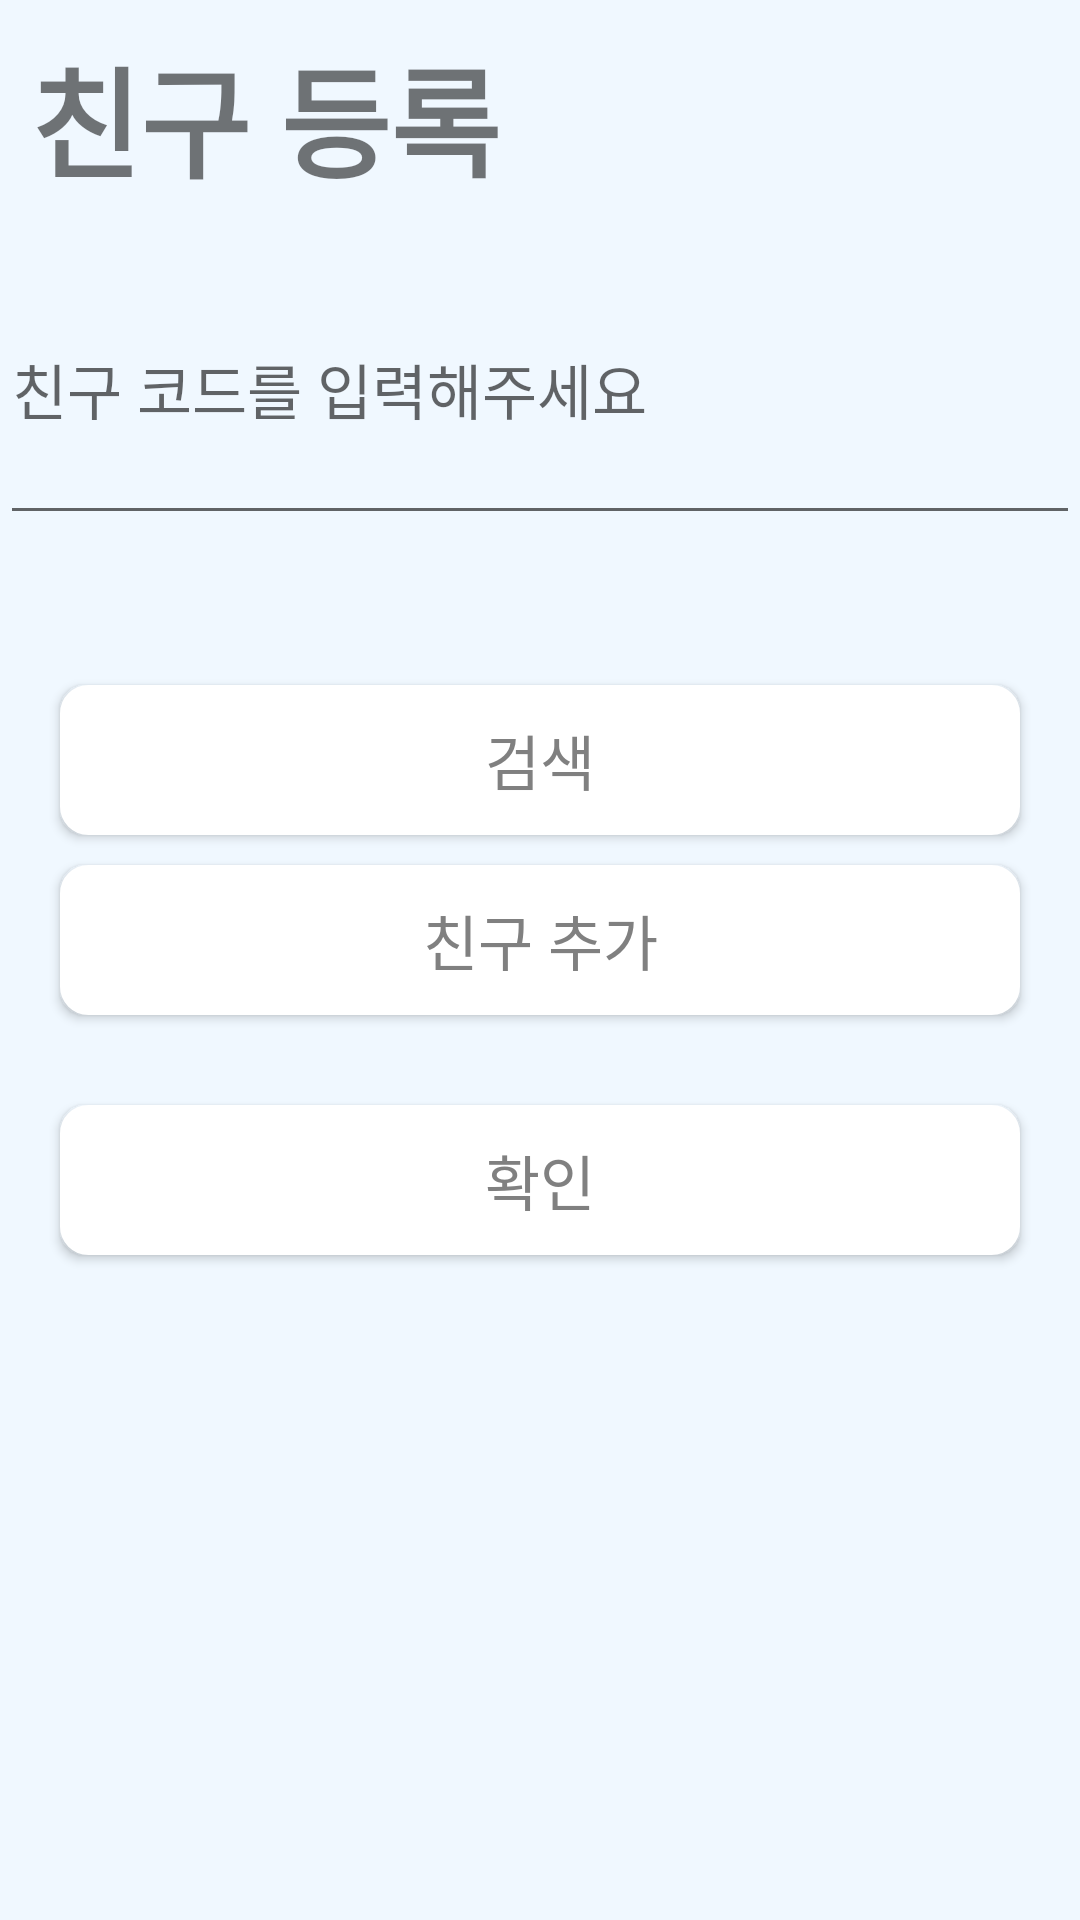

Write the Android layout XML for this screen, with the resource values it uses.
<!-- AndroidManifest.xml: application theme MaterialTheme -->
<!-- res/layout/dialog_friend_register.xml -->
<?xml version="1.0" encoding="utf-8"?>
<LinearLayout xmlns:android="http://schemas.android.com/apk/res/android"
    android:layout_width="match_parent"
    android:layout_height="wrap_content"
    android:layout_marginBottom="20dp"
    android:background="@color/primary_bg"
    android:orientation="vertical">
    <TextView
        android:layout_width="wrap_content"
        android:layout_height="wrap_content"
        android:textSize="40dp"
        android:text="친구 등록"
        android:layout_margin="10dp"
        android:textStyle="bold"
        />

    <EditText
        android:id="@+id/friendCodeArea"
        android:hint="친구 코드를 입력해주세요"
        android:layout_width="match_parent"
        android:textSize="20sp"
        android:layout_height="100dp" />

    <TextView
        android:id="@+id/friendNicknameArea"
        android:layout_width="match_parent"
        android:textSize="20sp"
        android:layout_height="50dp" />

    <Button
        android:id="@+id/btnSearchFriend"
        android:layout_width="match_parent"
        android:layout_height="50dp"
        android:layout_marginHorizontal="20dp"
        android:fontFamily="@font/font"
        android:text="검색"
        android:background="@drawable/btn_selector_color"
        android:textColor="@color/btn_gray"
        android:textAllCaps="false"
        android:textSize="20sp" />

    <Button
        android:id="@+id/btnRegisterFriendToDB"
        android:layout_width="match_parent"
        android:layout_height="50dp"
        android:layout_marginHorizontal="20dp"
        android:layout_marginVertical="10dp"
        android:fontFamily="@font/font"
        android:text="친구 추가"
        android:background="@drawable/btn_selector_color"
        android:textColor="@color/btn_gray"
        android:textAllCaps="false"
        android:textSize="20sp" />


    <Button
        android:id="@+id/btnRegisterConfirm"
        android:layout_width="match_parent"
        android:layout_height="50dp"
        android:layout_margin="20dp"
        android:layout_marginBottom="20dp"
        android:textColor="@color/btn_gray"
        android:text="확인"
        android:textAllCaps="false"
        android:textSize="20sp"
        android:background="@drawable/btn_selector_color"/>

</LinearLayout>
<!-- resources referenced by this layout -->
<resources>
  <color name="btn_gray">#808080</color>
  <color name="primary_bg">#f0f8ff</color>
  <!-- drawable btn_selector_color (drawable) -->
  <?xml version="1.0" encoding="utf-8"?>
  <ripple xmlns:android="http://schemas.android.com/apk/res/android"
      android:color="@color/btn_gray">
      <item android:id="@android:id/mask">
          <shape android:shape="rectangle">
              <solid android:color="#0000ff" />
              <corners android:radius="5dp" />
              <stroke
                  android:width="2dp"
                  android:color="@color/btn_primary"/>
          </shape>
      </item>
      <item android:id="@android:id/background">
          <shape android:shape="rectangle">
              <solid android:color="@color/white" />
              <corners android:radius="8dp" />
              <stroke
                  android:width="3dp"
                  android:color="@color/white"/>
          </shape>
      </item>
  </ripple>
  <style name="MaterialTheme" parent="android:Theme.Material.Light.NoActionBar.Fullscreen" />
  <color name="btn_primary">#50bcdf</color>
  <color name="white">#fff</color>
</resources>
